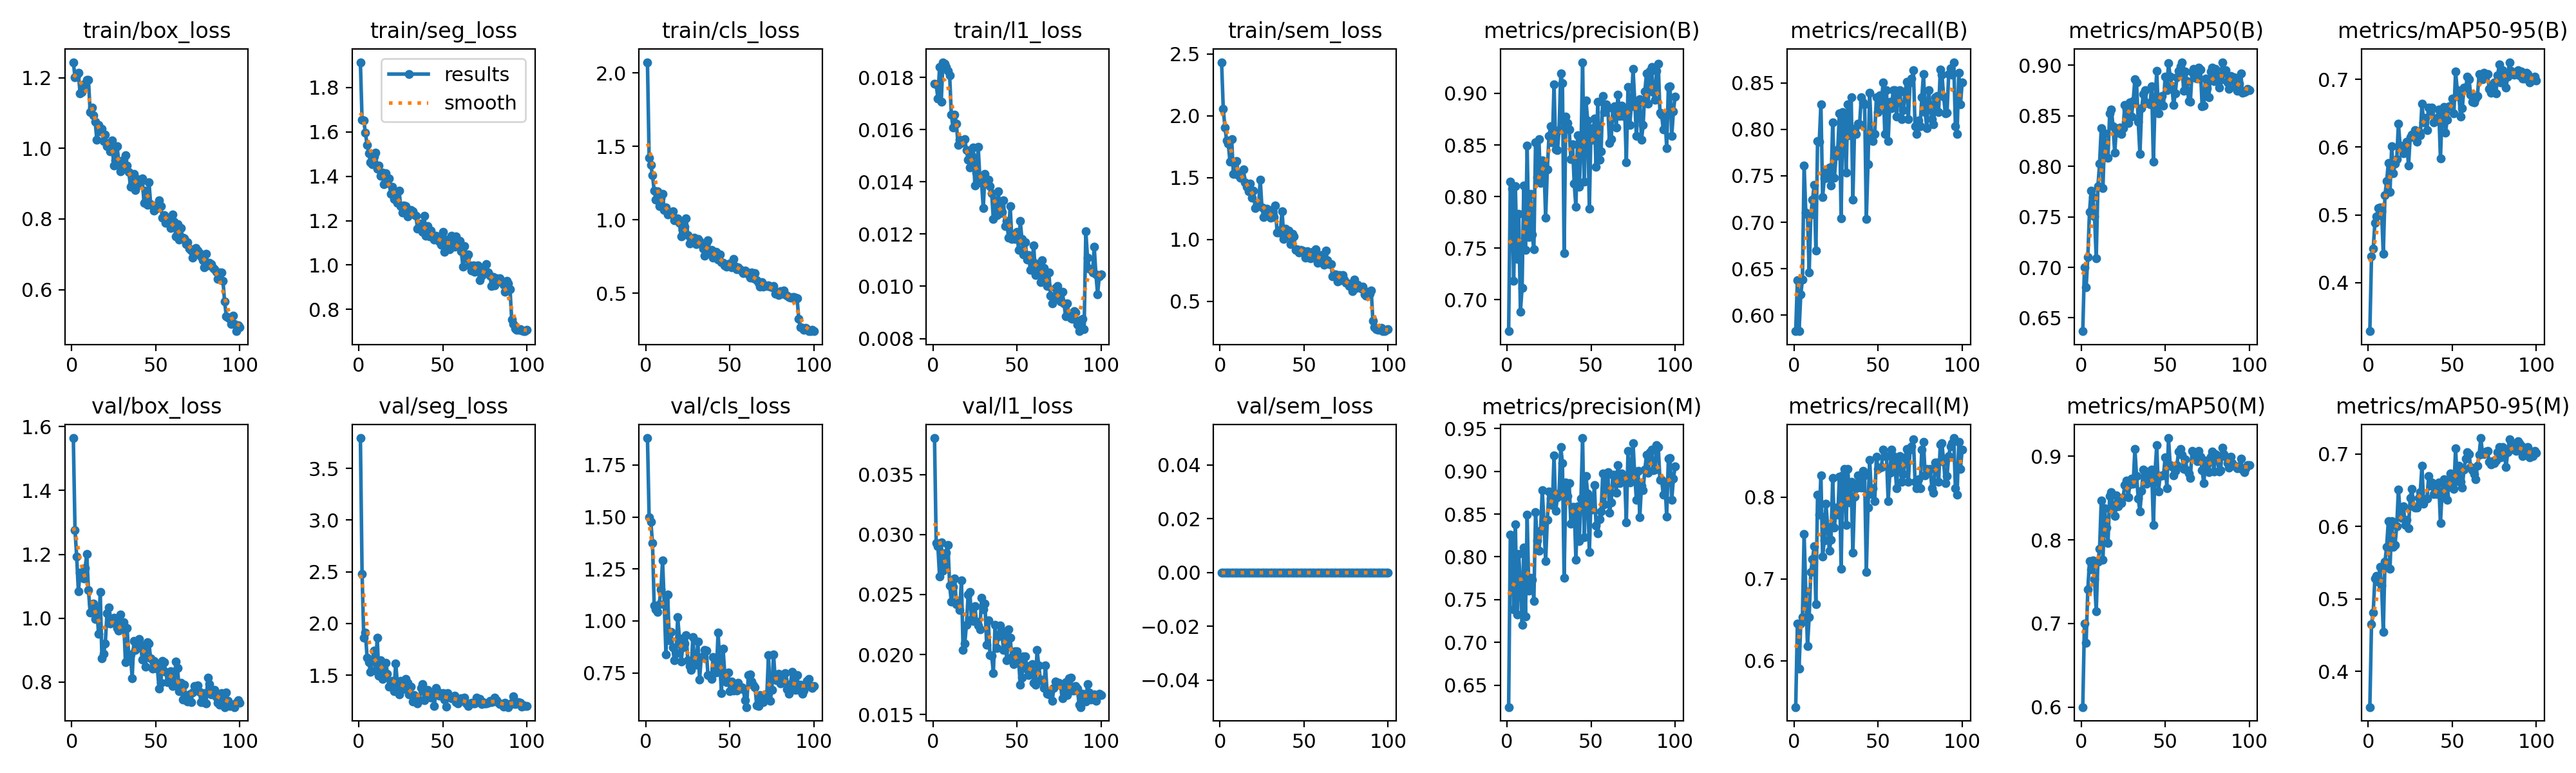

Values plotted in this chart, from the file beside it:
epoch, time, train/box_loss, train/seg_loss, train/cls_loss, train/l1_loss, train/sem_loss, metrics/precision(B), metrics/recall(B), metrics/mAP50(B), metrics/mAP50-95(B), metrics/precision(M), metrics/recall(M), metrics/mAP50(M), metrics/mAP50-95(M), val/box_loss, val/seg_loss, val/cls_loss, val/l1_loss, val/sem_loss, lr/pg0, lr/pg1, lr/pg2
1, 88.69, 1.244, 1.915, 2.074, 0.01775, 2.434, 0.6696, 0.5827, 0.6368, 0.3281, 0.6244, 0.5433, 0.6, 0.3509, 1.564, 3.794, 1.88, 0.03806, 0, 0.0001985, 0.0001985, 0.08035
2, 178.1, 1.201, 1.655, 1.422, 0.01772, 2.058, 0.8143, 0.6378, 0.7003, 0.4382, 0.826, 0.6457, 0.7002, 0.4654, 1.276, 2.482, 1.497, 0.02931, 0, 0.0003945, 0.0003945, 0.06055
3, 267.3, 1.208, 1.651, 1.376, 0.0172, 1.908, 0.8074, 0.5827, 0.68, 0.4496, 0.8243, 0.5906, 0.6772, 0.481, 1.192, 1.862, 1.478, 0.02905, 0, 0.0005866, 0.0005866, 0.04074
4, 356.4, 1.213, 1.595, 1.304, 0.01839, 1.803, 0.7183, 0.622, 0.71, 0.4877, 0.7384, 0.6457, 0.7409, 0.5284, 1.084, 1.909, 1.375, 0.02651, 0, 0.0007747, 0.0007747, 0.02093
5, 445.3, 1.156, 1.541, 1.2, 0.01707, 1.774, 0.8101, 0.6381, 0.7551, 0.4981, 0.8382, 0.6535, 0.7746, 0.5319, 1.143, 1.667, 1.073, 0.02933, 0, 0.0009589, 0.0009589, 0.001113
6, 534.4, 1.16, 1.503, 1.14, 0.01858, 1.628, 0.7398, 0.7613, 0.7761, 0.5096, 0.7325, 0.7547, 0.7648, 0.524, 1.14, 1.626, 1.057, 0.027, 0, 0.0009505, 0.0009505, 0.0009505
7, 623.3, 1.182, 1.463, 1.193, 0.01852, 1.811, 0.783, 0.7103, 0.7698, 0.5114, 0.8033, 0.685, 0.7756, 0.5438, 1.124, 1.529, 1.044, 0.02745, 0, 0.0009406, 0.0009406, 0.0009406
8, 712.4, 1.18, 1.455, 1.093, 0.01839, 1.532, 0.6887, 0.7087, 0.7507, 0.5048, 0.7657, 0.6176, 0.7529, 0.5185, 1.156, 1.638, 1.081, 0.02848, 0, 0.0009307, 0.0009307, 0.0009307
9, 801.3, 1.194, 1.488, 1.147, 0.01825, 1.529, 0.7118, 0.6457, 0.7089, 0.4422, 0.7205, 0.6535, 0.7143, 0.4547, 1.2, 1.735, 1.152, 0.02913, 0, 0.0009208, 0.0009208, 0.0009208
10, 890.2, 1.194, 1.506, 1.177, 0.01807, 1.636, 0.811, 0.7087, 0.7801, 0.5295, 0.811, 0.7087, 0.7736, 0.551, 1.089, 1.544, 1.291, 0.02576, 0, 0.0009109, 0.0009109, 0.0009109
11, 979.1, 1.103, 1.434, 1.069, 0.01658, 1.519, 0.7481, 0.7244, 0.8029, 0.5495, 0.7302, 0.7244, 0.789, 0.5722, 1.018, 1.865, 1.079, 0.02441, 0, 0.000901, 0.000901, 0.000901
12, 1068, 1.116, 1.448, 1.083, 0.01607, 1.501, 0.8495, 0.7402, 0.8379, 0.5768, 0.8495, 0.7402, 0.8471, 0.6072, 1.043, 1.497, 0.8388, 0.02562, 0, 0.0008911, 0.0008911, 0.0008911
13, 1157, 1.093, 1.402, 1.036, 0.01658, 1.506, 0.7607, 0.6693, 0.7784, 0.5337, 0.7607, 0.6693, 0.776, 0.5415, 1.047, 1.641, 1.128, 0.02637, 0, 0.0008812, 0.0008812, 0.0008812
14, 1246, 1.075, 1.417, 1.044, 0.01623, 1.565, 0.8025, 0.7874, 0.8325, 0.6014, 0.7756, 0.8032, 0.838, 0.6074, 0.9965, 1.464, 0.9083, 0.02419, 0, 0.0008713, 0.0008713, 0.0008713
15, 1335, 1.023, 1.365, 1.042, 0.01541, 1.462, 0.7632, 0.7866, 0.8089, 0.5609, 0.7732, 0.7783, 0.8144, 0.5717, 1.025, 1.561, 0.9476, 0.02444, 0, 0.0008614, 0.0008614, 0.0008614
16, 1424, 1.067, 1.414, 1.059, 0.01561, 1.428, 0.7487, 0.8268, 0.8087, 0.576, 0.7487, 0.8268, 0.7962, 0.5747, 0.9516, 1.616, 0.8728, 0.0237, 0, 0.0008515, 0.0008515, 0.0008515
17, 1513, 1.048, 1.37, 0.9993, 0.01548, 1.391, 0.8523, 0.7272, 0.8528, 0.5821, 0.8523, 0.7272, 0.8522, 0.6002, 1.083, 1.516, 0.8118, 0.0262, 0, 0.0008416, 0.0008416, 0.0008416
18, 1602, 1.055, 1.391, 1.003, 0.01553, 1.455, 0.8188, 0.7471, 0.8564, 0.6348, 0.8188, 0.7471, 0.8571, 0.6511, 0.8751, 1.388, 0.8454, 0.02037, 0, 0.0008317, 0.0008317, 0.0008317
19, 1690, 1.021, 1.32, 1.011, 0.01563, 1.34, 0.8554, 0.7559, 0.8398, 0.6026, 0.8074, 0.7923, 0.8359, 0.619, 0.8896, 1.394, 1.017, 0.02092, 0, 0.0008218, 0.0008218, 0.0008218
20, 1779, 1.039, 1.353, 0.9786, 0.01521, 1.396, 0.8135, 0.748, 0.8134, 0.6008, 0.8306, 0.7638, 0.8284, 0.6117, 0.9202, 1.446, 0.9172, 0.0225, 0, 0.0008119, 0.0008119, 0.0008119
21, 1868, 1.006, 1.298, 0.8871, 0.01484, 1.257, 0.8353, 0.7587, 0.8376, 0.5912, 0.8777, 0.7347, 0.8536, 0.6273, 1.015, 1.345, 0.8038, 0.02499, 0, 0.000802, 0.000802, 0.000802
22, 1957, 1.011, 1.303, 0.9311, 0.01454, 1.286, 0.8318, 0.7398, 0.8331, 0.5959, 0.8407, 0.7477, 0.84, 0.6016, 1.034, 1.615, 0.8728, 0.02523, 0, 0.0007921, 0.0007921, 0.0007921
23, 2046, 0.991, 1.28, 0.9542, 0.01499, 1.275, 0.7795, 0.8075, 0.8382, 0.6082, 0.7948, 0.8233, 0.8462, 0.6094, 0.9841, 1.424, 0.89, 0.02294, 0, 0.0007822, 0.0007822, 0.0007822
24, 2135, 1.022, 1.335, 1.011, 0.01532, 1.485, 0.826, 0.7478, 0.8322, 0.5724, 0.8433, 0.7628, 0.8437, 0.5979, 0.9965, 1.311, 0.931, 0.02281, 0, 0.0007723, 0.0007723, 0.0007723
25, 2224, 0.9513, 1.266, 0.8972, 0.01387, 1.259, 0.8589, 0.7716, 0.8376, 0.6142, 0.8767, 0.7874, 0.8508, 0.6393, 1.002, 1.445, 0.8109, 0.02401, 0, 0.0007624, 0.0007624, 0.0007624
26, 2312, 0.9659, 1.236, 0.8386, 0.01434, 1.181, 0.8682, 0.7784, 0.8607, 0.6186, 0.8682, 0.7784, 0.8657, 0.6519, 0.989, 1.362, 0.7835, 0.02273, 0, 0.0007525, 0.0007525, 0.0007525
27, 2401, 1.007, 1.268, 0.8723, 0.01533, 1.195, 0.8522, 0.8174, 0.856, 0.6155, 0.8604, 0.8248, 0.8707, 0.6276, 0.9693, 1.389, 0.7641, 0.02243, 0, 0.0007426, 0.0007426, 0.0007426
28, 2490, 0.9631, 1.267, 0.8697, 0.01408, 1.252, 0.9086, 0.7044, 0.8426, 0.6255, 0.9187, 0.7121, 0.8507, 0.6258, 0.961, 1.465, 0.9238, 0.02212, 0, 0.0007327, 0.0007327, 0.0007327
29, 2579, 0.9349, 1.219, 0.88, 0.01395, 1.209, 0.8455, 0.8187, 0.863, 0.6083, 0.8536, 0.8264, 0.866, 0.6262, 1.012, 1.427, 0.7927, 0.02475, 0, 0.0007228, 0.0007228, 0.0007228
30, 2668, 0.9442, 1.247, 0.8349, 0.013, 1.177, 0.8448, 0.811, 0.8496, 0.623, 0.8699, 0.8347, 0.873, 0.6388, 0.9843, 1.317, 0.7883, 0.02377, 0, 0.0007129, 0.0007129, 0.0007129
31, 2757, 0.9683, 1.249, 0.8699, 0.01431, 1.24, 0.8645, 0.7538, 0.8647, 0.6176, 0.8742, 0.7664, 0.8669, 0.6476, 0.987, 1.389, 0.901, 0.02426, 0, 0.000703, 0.000703, 0.000703
32, 2846, 0.9797, 1.243, 0.8592, 0.01401, 1.181, 0.9191, 0.8268, 0.8863, 0.6639, 0.9283, 0.8347, 0.9089, 0.6835, 0.8628, 1.245, 0.7177, 0.0208, 0, 0.0006931, 0.0006931, 0.0006931
33, 2935, 0.9507, 1.228, 0.8359, 0.01407, 1.278, 0.9097, 0.7938, 0.8828, 0.6369, 0.9097, 0.7938, 0.8766, 0.6316, 0.9692, 1.309, 0.8267, 0.02283, 0, 0.0006832, 0.0006832, 0.0006832
34, 3024, 0.9337, 1.221, 0.8065, 0.01384, 1.057, 0.7454, 0.8347, 0.8441, 0.6433, 0.7753, 0.8189, 0.8491, 0.6373, 0.8768, 1.262, 0.8282, 0.01992, 0, 0.0006733, 0.0006733, 0.0006733
35, 3113, 0.8913, 1.164, 0.7573, 0.01355, 1.058, 0.8774, 0.7244, 0.8122, 0.6253, 0.8871, 0.7323, 0.8336, 0.6383, 0.8859, 1.225, 0.8604, 0.01991, 0, 0.0006634, 0.0006634, 0.0006634
36, 3202, 0.8975, 1.177, 0.8442, 0.01257, 1.079, 0.8714, 0.8007, 0.8572, 0.6586, 0.8714, 0.8007, 0.8588, 0.6692, 0.8126, 1.256, 0.857, 0.01845, 0, 0.0006535, 0.0006535, 0.0006535
37, 3291, 0.928, 1.187, 0.86, 0.01329, 1.231, 0.8652, 0.7953, 0.8715, 0.6515, 0.8858, 0.811, 0.8837, 0.6558, 0.9295, 1.374, 0.7404, 0.02248, 0, 0.0006436, 0.0006436, 0.0006436
38, 3380, 0.8815, 1.149, 0.7812, 0.01273, 1.007, 0.8366, 0.8061, 0.8757, 0.6583, 0.8387, 0.8268, 0.8776, 0.6608, 0.8998, 1.414, 0.7352, 0.02055, 0, 0.0006337, 0.0006337, 0.0006337
39, 3469, 0.9137, 1.221, 0.7973, 0.01363, 1.091, 0.8504, 0.8056, 0.8627, 0.6366, 0.8585, 0.8123, 0.8672, 0.6444, 0.9244, 1.255, 0.7196, 0.02149, 0, 0.0006238, 0.0006238, 0.0006238
40, 3558, 0.8957, 1.131, 0.7433, 0.0128, 1.032, 0.8126, 0.8347, 0.8629, 0.6387, 0.8584, 0.8118, 0.882, 0.6506, 0.9342, 1.342, 0.8253, 0.02244, 0, 0.0006139, 0.0006139, 0.0006139
41, 3647, 0.9045, 1.177, 0.7593, 0.01285, 1.073, 0.79, 0.8293, 0.8616, 0.6432, 0.7966, 0.8325, 0.8695, 0.6445, 0.9172, 1.357, 0.778, 0.02199, 0, 0.000604, 0.000604, 0.000604
42, 3736, 0.9154, 1.128, 0.7836, 0.01328, 0.9612, 0.8593, 0.8268, 0.8794, 0.6559, 0.8593, 0.8268, 0.8838, 0.6605, 0.8708, 1.3, 0.751, 0.02035, 0, 0.0005941, 0.0005941, 0.0005941
43, 3825, 0.846, 1.157, 0.7294, 0.01231, 1.045, 0.8097, 0.7037, 0.8045, 0.5829, 0.8185, 0.7087, 0.8176, 0.6042, 0.9043, 1.283, 0.9429, 0.02151, 0, 0.0005842, 0.0005842, 0.0005842
44, 3914, 0.88, 1.133, 0.7637, 0.0125, 1.025, 0.8433, 0.7627, 0.8639, 0.651, 0.8679, 0.7874, 0.8817, 0.6481, 0.8485, 1.313, 0.8039, 0.01952, 0, 0.0005743, 0.0005743, 0.0005743
45, 4003, 0.8403, 1.114, 0.7122, 0.01185, 0.9184, 0.9302, 0.8393, 0.8943, 0.6593, 0.9388, 0.8458, 0.9131, 0.6653, 0.9252, 1.203, 0.6544, 0.02209, 0, 0.0005644, 0.0005644, 0.0005644
46, 4092, 0.904, 1.133, 0.7077, 0.01307, 0.9207, 0.8146, 0.7959, 0.8524, 0.6217, 0.8227, 0.8037, 0.8577, 0.6424, 0.92, 1.374, 0.8653, 0.02141, 0, 0.0005545, 0.0005545, 0.0005545
47, 4180, 0.8423, 1.124, 0.6911, 0.01181, 0.895, 0.8929, 0.7877, 0.8652, 0.6403, 0.8945, 0.811, 0.8762, 0.6363, 0.8736, 1.337, 0.7431, 0.01977, 0, 0.0005446, 0.0005446, 0.0005446
48, 4269, 0.8375, 1.105, 0.6804, 0.01199, 0.9176, 0.874, 0.7953, 0.8696, 0.6606, 0.874, 0.7953, 0.8771, 0.6556, 0.8418, 1.301, 0.7047, 0.01917, 0, 0.0005347, 0.0005347, 0.0005347
49, 4358, 0.8226, 1.091, 0.6921, 0.0118, 0.9116, 0.7883, 0.8347, 0.86, 0.6602, 0.8058, 0.8492, 0.8769, 0.6728, 0.8667, 1.317, 0.7523, 0.02026, 0, 0.0005248, 0.0005248, 0.0005248
50, 4447, 0.8284, 1.151, 0.7059, 0.01208, 0.9046, 0.8664, 0.8189, 0.889, 0.6716, 0.868, 0.8347, 0.8987, 0.6671, 0.8606, 1.325, 0.6634, 0.02025, 0, 0.0005149, 0.0005149, 0.0005149
51, 4536, 0.8317, 1.058, 0.6784, 0.0114, 0.8522, 0.8551, 0.8364, 0.8756, 0.6501, 0.8551, 0.8364, 0.8619, 0.6518, 0.842, 1.266, 0.7091, 0.01956, 0, 0.000505, 0.000505, 0.000505
52, 4625, 0.8527, 1.115, 0.7344, 0.01249, 0.9053, 0.8755, 0.8307, 0.9022, 0.712, 0.8836, 0.8369, 0.9218, 0.7077, 0.7801, 1.197, 0.6667, 0.01748, 0, 0.0004951, 0.0004951, 0.0004951
53, 4714, 0.836, 1.085, 0.6846, 0.0118, 0.8554, 0.8291, 0.8504, 0.8889, 0.6841, 0.8368, 0.8583, 0.8892, 0.6623, 0.7985, 1.328, 0.67, 0.01808, 0, 0.0004852, 0.0004852, 0.0004852
54, 4803, 0.803, 1.071, 0.6657, 0.01123, 0.8473, 0.8917, 0.7953, 0.8799, 0.6743, 0.8272, 0.8504, 0.888, 0.6833, 0.8656, 1.295, 0.664, 0.01983, 0, 0.0004753, 0.0004753, 0.0004753
55, 4892, 0.8102, 1.132, 0.6764, 0.01169, 0.902, 0.8357, 0.8425, 0.8607, 0.645, 0.8437, 0.85, 0.8768, 0.6615, 0.8618, 1.277, 0.7031, 0.01986, 0, 0.0004654, 0.0004654, 0.0004654
56, 4981, 0.7881, 1.103, 0.6639, 0.01103, 0.8678, 0.8441, 0.7874, 0.8719, 0.6573, 0.8531, 0.7953, 0.8828, 0.6532, 0.8319, 1.289, 0.6744, 0.01877, 0, 0.0004555, 0.0004555, 0.0004555
57, 5069, 0.7939, 1.082, 0.6521, 0.01119, 0.9239, 0.8978, 0.8297, 0.8883, 0.6879, 0.8978, 0.8297, 0.8894, 0.6786, 0.8004, 1.302, 0.6813, 0.0183, 0, 0.0004456, 0.0004456, 0.0004456
58, 5158, 0.7888, 1.129, 0.6362, 0.01062, 0.8109, 0.8819, 0.8231, 0.8942, 0.6869, 0.8616, 0.8583, 0.9056, 0.6932, 0.8143, 1.24, 0.6728, 0.01906, 0, 0.0004357, 0.0004357, 0.0004357
59, 5247, 0.7752, 1.087, 0.6542, 0.01098, 0.8473, 0.8892, 0.8425, 0.8989, 0.7037, 0.8975, 0.8504, 0.909, 0.702, 0.8351, 1.227, 0.6182, 0.01919, 0, 0.0004258, 0.0004258, 0.0004258
60, 5336, 0.8133, 1.11, 0.6456, 0.01156, 0.8758, 0.8861, 0.8425, 0.9029, 0.6998, 0.8988, 0.8395, 0.9019, 0.6997, 0.7881, 1.26, 0.5857, 0.01765, 0, 0.0004159, 0.0004159, 0.0004159
... 40 more rows
